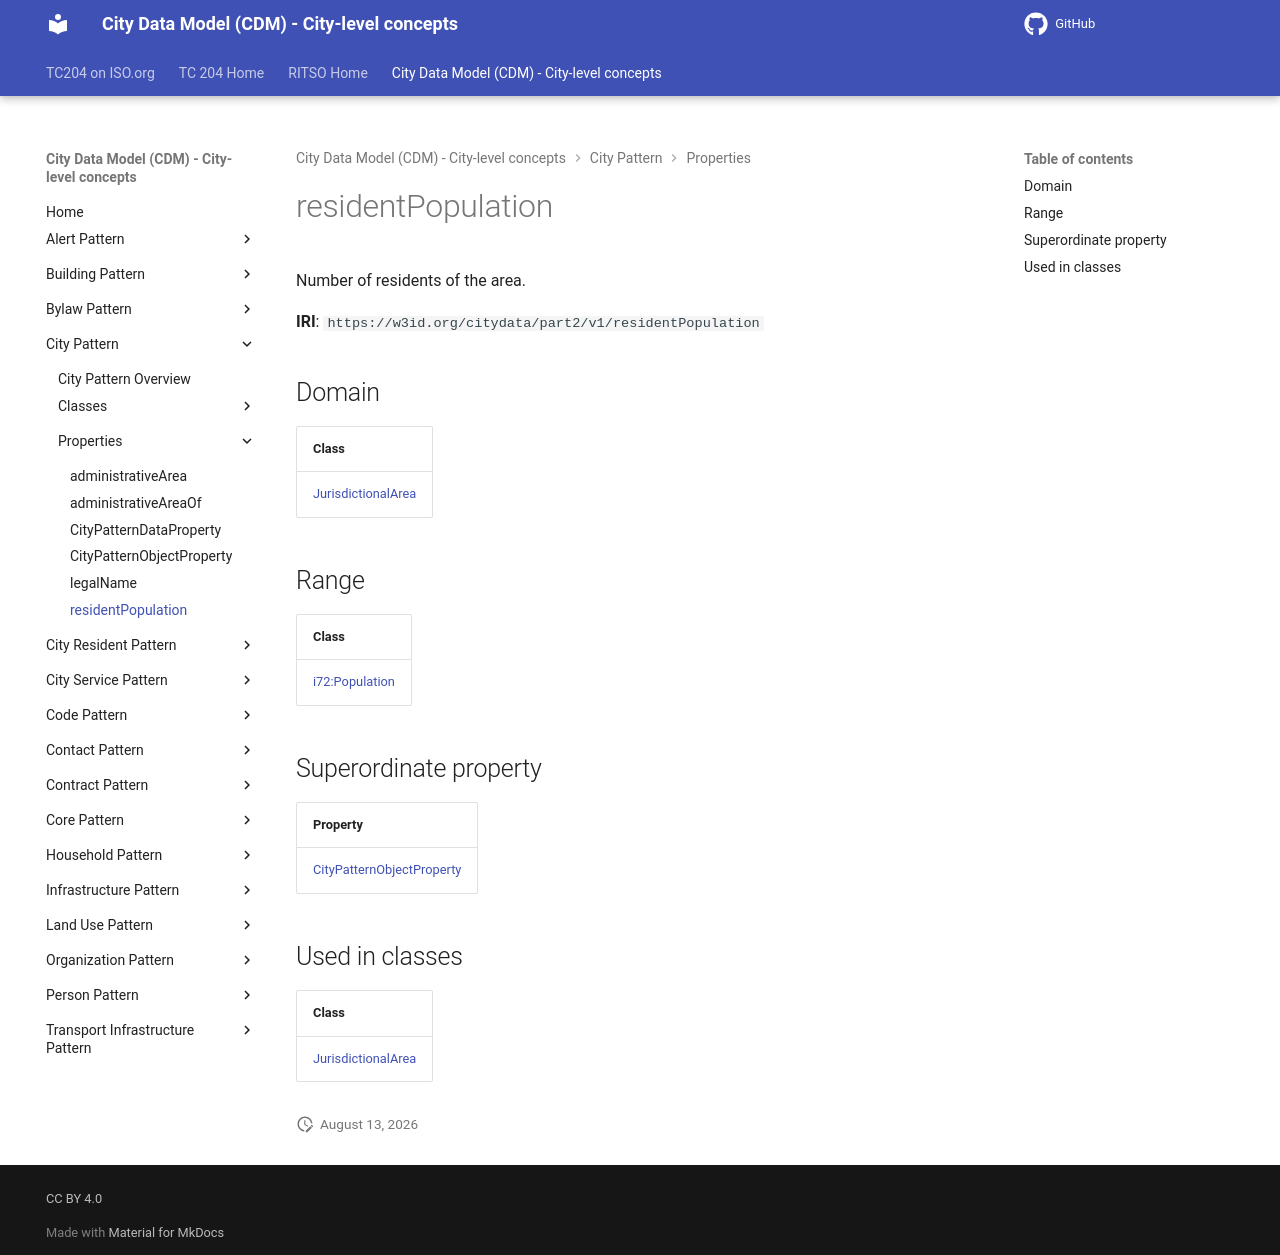

repository: ISO-TC204/ontology-cdm-p2 · page: v1.3.2-alpha.1/properties/residentPopulation/index.html · generator: mkdocs

# residentPopulation

Number of residents of the area.

**IRI**: `https://w3id.org/citydata/part2/v1/residentPopulation`

## Domain

| Class |
|-------|
| [JurisdictionalArea](../classes/JurisdictionalArea.md) |

## Range

| Class |
|-------|
| [i72:Population](https://w3id.org/citydata/21972/v1/Population) |

## Superordinate property

| Property |
|-------|
| [CityPatternObjectProperty](CityPatternObjectProperty.md) |

## Used in classes

| Class |
|-------|
| [JurisdictionalArea](../classes/JurisdictionalArea.md) |
